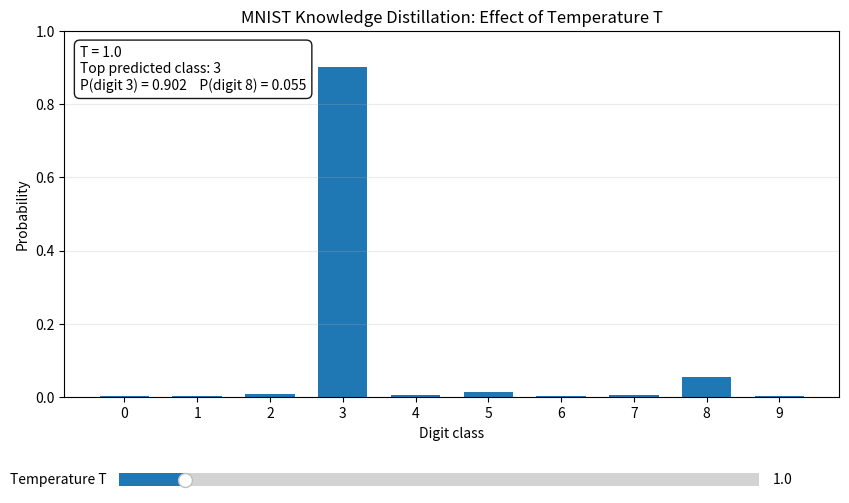

Write Python code to recreate this figure.
"""
MNIST 知识蒸馏：交互式观察温度 T 对 Softmax 概率分布的影响

运行：
    uv run python mnist_temperature_slider.py
或：
    python mnist_temperature_slider.py

依赖：
    pip install numpy matplotlib

说明：
    这里使用一组“示例教师 logits”模拟 MNIST 图片经过教师网络后的输出，
    不需要下载 MNIST 数据集或训练模型。想使用真实模型时，可替换 teacher_logits。
"""

import numpy as np
import matplotlib.pyplot as plt
from matplotlib.widgets import Slider

# 示例：一张真实标签为数字 3 的 MNIST 图片经过教师模型后得到的 10 个 logits。
# 数字 3 的 logit 最高；数字 8 次之，模拟教师认为它有一点像 8。
digits = np.arange(10)
teacher_logits = np.array([
    -1.0, -0.5, 0.2, 5.0, 0.0,
     0.8, -0.8, -0.2, 2.2, -0.7
], dtype=float)


def softmax_with_temperature(logits: np.ndarray, temperature: float) -> np.ndarray:
    """计算 softmax(logits / T)，减去最大值以提高数值稳定性。"""
    scaled = logits / temperature
    scaled = scaled - np.max(scaled)
    exp_scaled = np.exp(scaled)
    return exp_scaled / exp_scaled.sum()


def main():
    initial_temperature = 1.0
    initial_probs = softmax_with_temperature(teacher_logits, initial_temperature)

    fig, ax = plt.subplots(figsize=(10, 6))
    plt.subplots_adjust(bottom=0.27)

    bars = ax.bar(digits, initial_probs, width=0.68)
    ax.set_xticks(digits)
    ax.set_xticklabels([str(d) for d in digits])
    ax.set_xlabel("Digit class")
    ax.set_ylabel("Probability")
    ax.set_ylim(0, 1.0)
    ax.set_title("MNIST Knowledge Distillation: Effect of Temperature T")
    ax.grid(axis="y", alpha=0.25)

    info = ax.text(
        0.02, 0.96, "", transform=ax.transAxes, va="top",
        bbox=dict(boxstyle="round,pad=0.4", facecolor="white", alpha=0.9)
    )

    slider_ax = fig.add_axes([0.18, 0.11, 0.64, 0.045])
    temperature_slider = Slider(
        ax=slider_ax,
        label="Temperature T",
        valmin=0.2,
        valmax=8.0,
        valinit=initial_temperature,
        valstep=0.1,
    )

    def update(_):
        temperature = temperature_slider.val
        probs = softmax_with_temperature(teacher_logits, temperature)

        for bar, probability in zip(bars, probs):
            bar.set_height(probability)

        info.set_text(
            f"T = {temperature:.1f}\n"
            f"Top predicted class: {int(np.argmax(probs))}\n"
            f"P(digit 3) = {probs[3]:.3f}    "
            f"P(digit 8) = {probs[8]:.3f}"
        )
        fig.canvas.draw_idle()

    temperature_slider.on_changed(update)
    update(None)
    plt.show()


if __name__ == "__main__":
    main()
